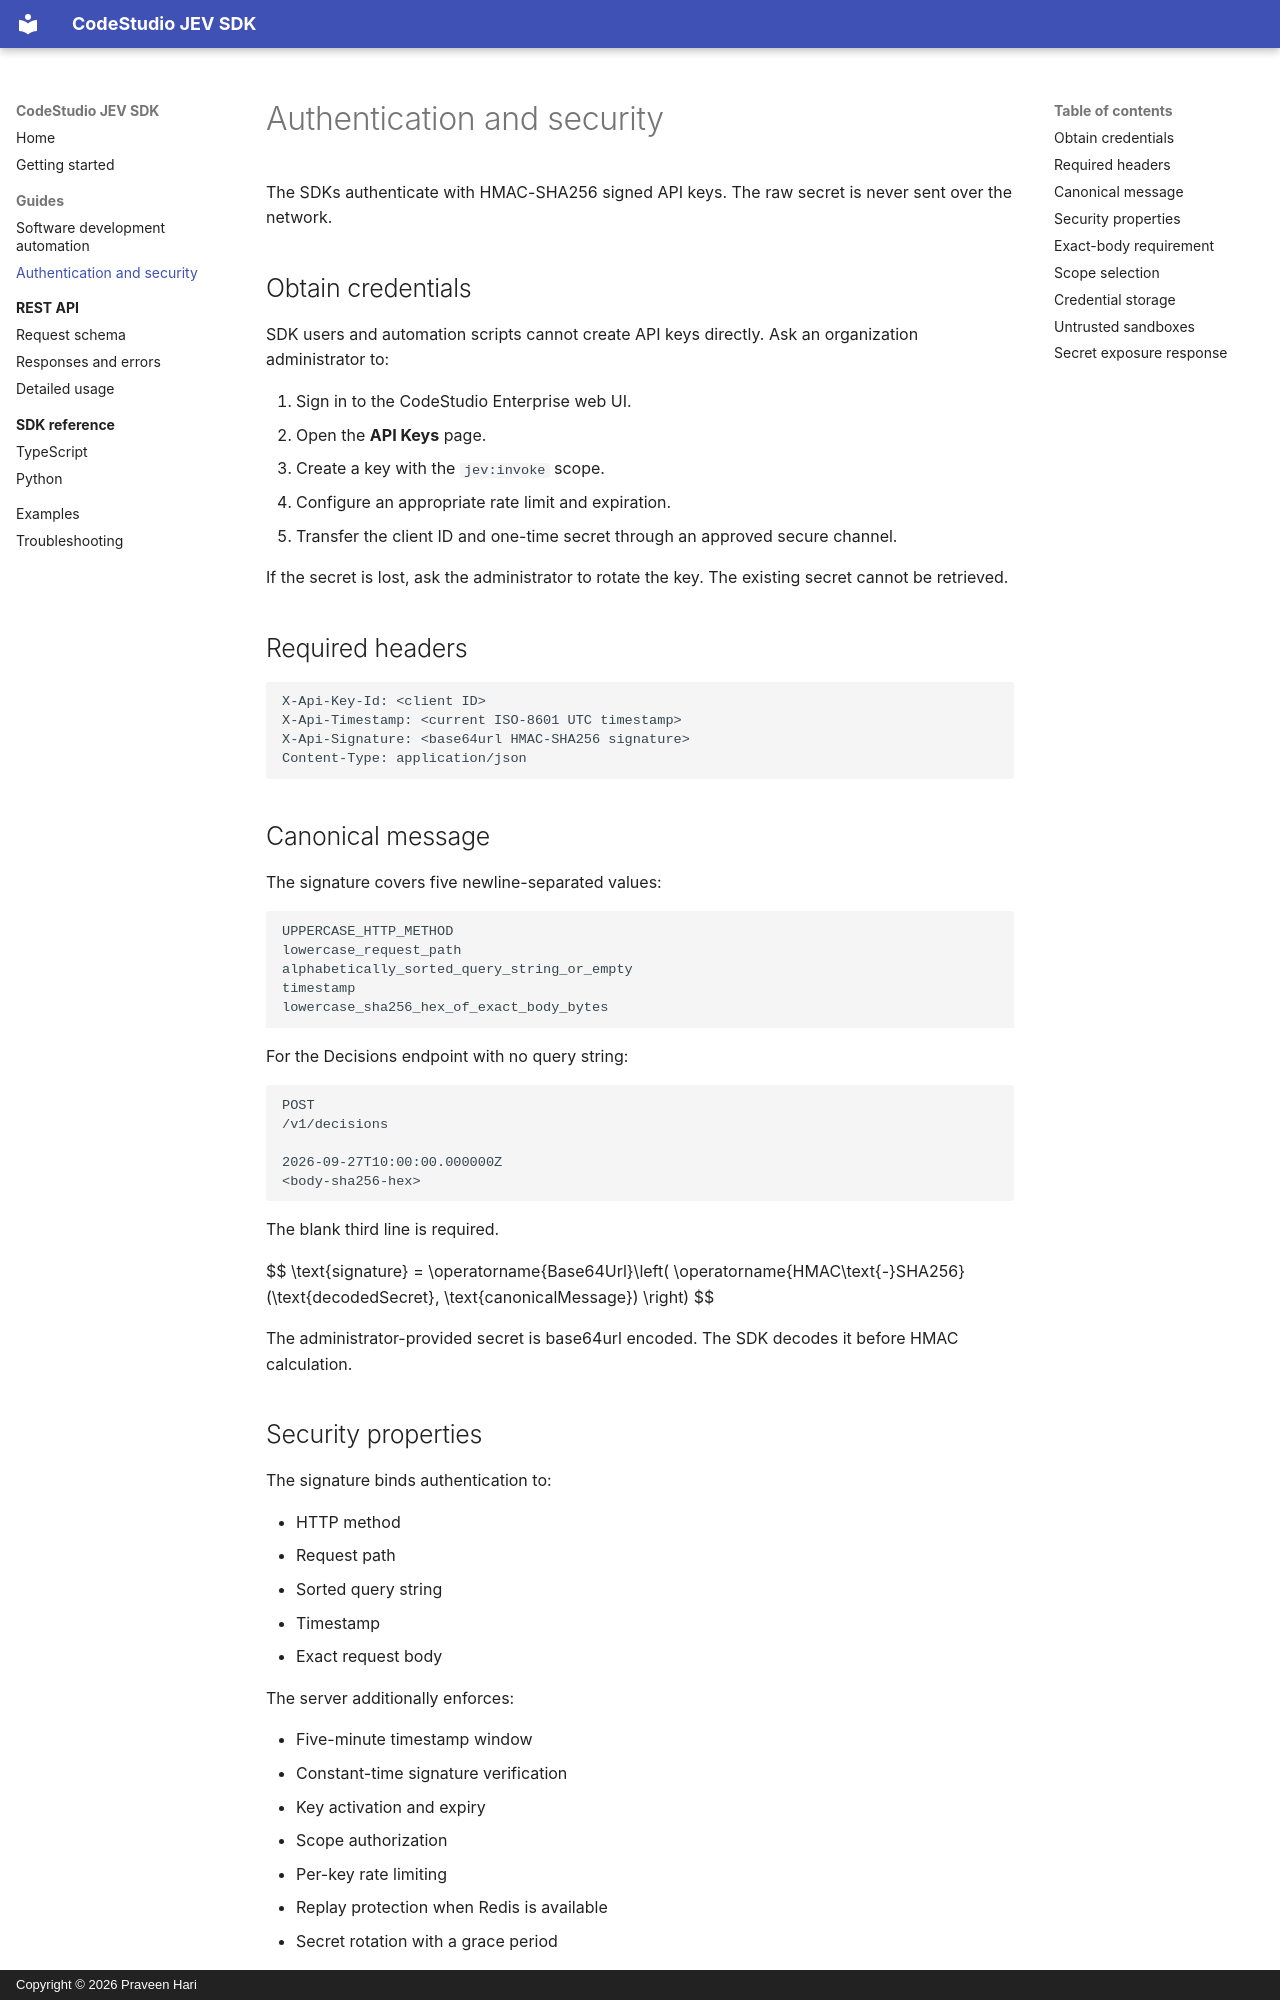

repository: praveen-hari/codestudio-jev-sdk · page: guides/authentication/index.html · generator: mkdocs · copyright: Copyright © 2026 Praveen Hari

# Authentication and security

The SDKs authenticate with HMAC-SHA256 signed API keys. The raw secret is never sent over the network.

## Obtain credentials

SDK users and automation scripts cannot create API keys directly. Ask an organization administrator to:

1. Sign in to the CodeStudio Enterprise web UI.
2. Open the **API Keys** page.
3. Create a key with the `jev:invoke` scope.
4. Configure an appropriate rate limit and expiration.
5. Transfer the client ID and one-time secret through an approved secure channel.

If the secret is lost, ask the administrator to rotate the key. The existing secret cannot be retrieved.

## Required headers

```text
X-Api-Key-Id: <client ID>
X-Api-Timestamp: <current ISO-8601 UTC timestamp>
X-Api-Signature: <base64url HMAC-SHA256 signature>
Content-Type: application/json
```

## Canonical message

The signature covers five newline-separated values:

```text
UPPERCASE_HTTP_METHOD
lowercase_request_path
alphabetically_sorted_query_string_or_empty
timestamp
lowercase_sha256_hex_of_exact_body_bytes
```

For the Decisions endpoint with no query string:

```text
POST
/v1/decisions

2026-09-27T10:00:00.000000Z
<body-sha256-hex>
```

The blank third line is required.

$$
\text{signature} = \operatorname{Base64Url}\left(
  \operatorname{HMAC\text{-}SHA256}(\text{decodedSecret}, \text{canonicalMessage})
\right)
$$

The administrator-provided secret is base64url encoded. The SDK decodes it before HMAC calculation.
